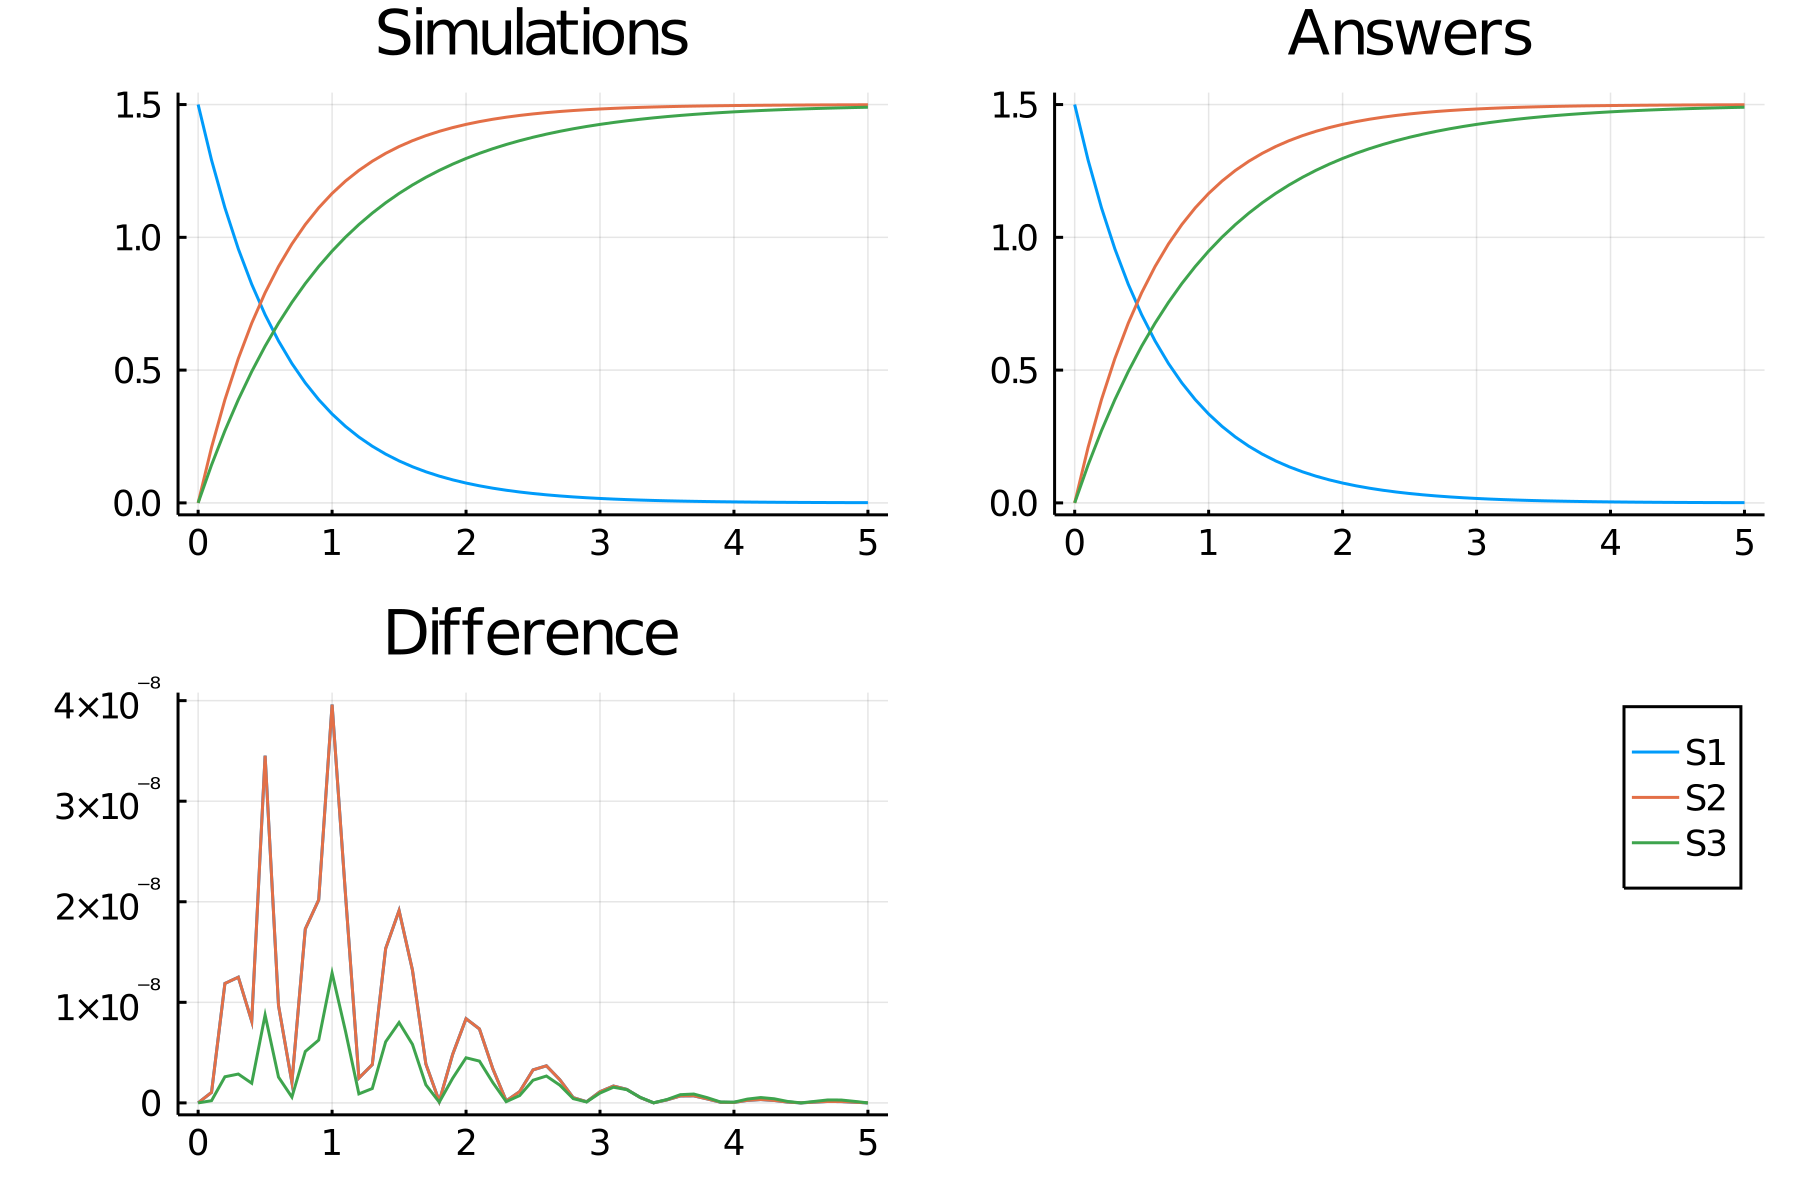

The file beside this chart, header and first rows:
time, S1_, S2_, S3_
0.0, 1.5, 0.0, 0.0
0.1, 1.291, 0.2089, 0.1427
0.2, 1.111, 0.3888, 0.2719
0.3, 0.9564, 0.5436, 0.3888
0.4, 0.8232, 0.6768, 0.4945
0.5, 0.7085, 0.7915, 0.5902
0.6, 0.6099, 0.8901, 0.6768
0.7, 0.5249, 0.9751, 0.7551
0.8, 0.4518, 1.048, 0.826
0.9, 0.3889, 1.111, 0.8901
1.0, 0.3347, 1.165, 0.9482
1.1, 0.2881, 1.212, 1.001
1.2, 0.2479, 1.252, 1.048
1.3, 0.2134, 1.287, 1.091
1.4, 0.1837, 1.316, 1.13
1.5, 0.1581, 1.342, 1.165
1.6, 0.1361, 1.364, 1.197
1.7, 0.1171, 1.383, 1.226
1.8, 0.1008, 1.399, 1.252
1.9, 0.08677, 1.413, 1.276
2.0, 0.07468, 1.425, 1.297
2.1, 0.06428, 1.436, 1.316
2.2, 0.05532, 1.445, 1.334
2.3, 0.04762, 1.452, 1.35
2.4, 0.04099, 1.459, 1.364
2.5, 0.03528, 1.465, 1.377
2.6, 0.03036, 1.47, 1.389
2.7, 0.02613, 1.474, 1.399
2.8, 0.02249, 1.478, 1.409
2.9, 0.01936, 1.481, 1.417
3.0, 0.01666, 1.483, 1.425
3.1, 0.01434, 1.486, 1.432
3.2, 0.01234, 1.488, 1.439
3.3, 0.01063, 1.489, 1.445
3.4, 0.009145, 1.491, 1.45
3.5, 0.007871, 1.492, 1.455
3.6, 0.006775, 1.493, 1.459
3.7, 0.005831, 1.494, 1.463
3.8, 0.005019, 1.495, 1.466
3.9, 0.00432, 1.496, 1.47
4.0, 0.003718, 1.496, 1.473
4.1, 0.0032, 1.497, 1.475
4.2, 0.002754, 1.497, 1.478
4.3, 0.002371, 1.498, 1.48
4.4, 0.002041, 1.498, 1.482
4.5, 0.001756, 1.498, 1.483
4.6, 0.001512, 1.498, 1.485
4.7, 0.001301, 1.499, 1.486
4.8, 0.00112, 1.499, 1.488
4.9, 0.0009639, 1.499, 1.489
5.0, 0.0008296, 1.499, 1.49
